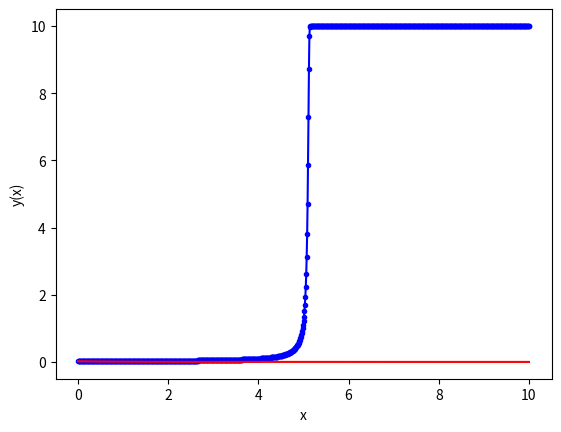

Reproduce this figure in Python.
#Question 2

#Part A

# importing modules
import numpy as np
import matplotlib.pyplot as plt
import math

# ------------------------------------------------------
# inputs

# functions that returns dy/dx
# i.e. the equation we want to solve: dy/dx = - y
def model(y,x):
    
    dydt = 10*y**2-y**3
    
    return dydt

# initial conditions
t0 = 0
y0 = 0.02
# total solution interval
t_final = 10
# step size
h = 0.01
# -----------------------------------------------------

# ------------------------------------------------------
# Euler method

# number of steps
n_step = math.ceil(t_final/h)

# Definition of arrays to store the solution
y_eul = np.zeros(n_step+1)
t_eul = np.zeros(n_step+1)

# Initialize first element of solution arrays 
# with initial condition
y_eul[0] = y0
t_eul[0] = t0 

# Populate the x array
for i in range(n_step):
    t_eul[i+1]  = t_eul[i]  + h

# Apply Euler method n_step times
for i in range(n_step):
    # compute the slope using the differential equation
    slope = model(y_eul[i],t_eul[i]) 
    # use the Euler method
    y_eul[i+1] = y_eul[i] + h * slope  
# ------------------------------------------------------

# ------------------------------------------------------
# super refined sampling of the exact solution 
# n_exact linearly spaced numbers
# only needed for plotting reference solution

# Definition of array to store the exact solution
n_exact = 1000
t_exact = np.linspace(0,t_final,n_exact+1) 
y_exact = np.zeros(n_exact+1)

# exact values of the solution
for i in range(n_exact+1):
    y_exact[i] = y0 * math.exp(-t_exact[i])
# ------------------------------------------------------

# ------------------------------------------------------
# print results on screen
print ('Solution: step t y-eul y-exact error%')
for i in range(n_step+1):
    print(i,t_eul[i],y_eul[i], y0 * math.exp(-t_eul[i]),
            (y_eul[i]- y0 * math.exp(-t_eul[i]))/ 
            (y0 * math.exp(-t_eul[i])) * 100)
# ------------------------------------------------------

# ------------------------------------------------------
# print results in a text file (for later use if needed)
file_name= 'output_h' + str(h) + '.dat' 
f_io = open(file_name,'w') 
for i in range(n_step+1):
    s1 = str(i)
    s2 = str(t_eul[i])
    s3 = str(y_eul[i])
    s4 = s1 + ' ' + s2 + ' ' + s3
    f_io.write(s4 + '\n')
f_io.close()
# ------------------------------------------------------

# ------------------------------------------------------
# plot results
plt.plot(t_eul, y_eul , 'b.-',t_exact, y_exact , 'r-')
plt.xlabel('x')
plt.ylabel('y(x)')
plt.show()
# ------------------------------------------------------

# Results: at t=4 y= 0.086, t=6 y=1.04, t=10 y= 10
#The system crashes/unstable at around t=9 as there is a sudden change in the graphs behavoiu
#Thus to solve the issue a very small step size of 0.001 was chosen creating 10000 iterations 



# Part B

#For part B the intial conditions are changed to test for the value of the ignition delay

# approximatley from A at y(0)=0.02 the ignition lag is t= 4.8, y(0)=0.01 t=9.8, y(0)=0.005 t= 1.9



# Part C

#Testing the threshold step before system unstability:
    
# It is found that a tthe given initial conditions the system becomes unstable at h= 0.01
#Any larger time step and the system will start displaying unstability


#D 

#Answer can be found in the slides (Week 7 lecture)
#The Euler method becomes unstable as the step size is increased because larger steps can 
#overshoot the true solution, amplifying any errors and potentially leading to divergent results, especially for stiff differential equations or when the problem's domain has rapid changes.
